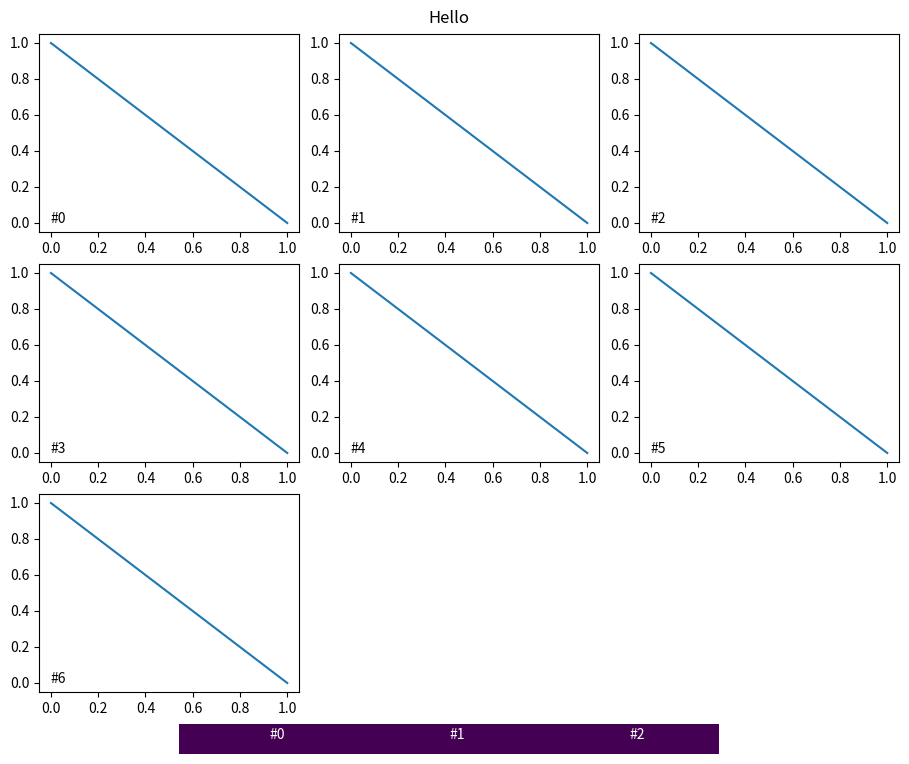

The matplotlib source for this figure:
"""
This module provides a simple HTML-DOM-like structure for constructing matplotlib figures.
Because the matplotlib API is bad at margins and alignment, this module provides an
overly complicated way to construct a figure with a grid of axes, with margins and dividers.
"""

from math import ceil
from typing import Any, Generator, Iterable, List, Optional, Sequence

import matplotlib.pyplot as plt


class Box:
    def __init__(self, x: float = 0, y: float = 0, w: float = 1, h: float = 1):
        self.x = x
        self.y = y
        self.w = w
        self.h = h

    def clone(self):
        return Box(self.x, self.y, self.w, self.h)

    def as_tuple(self):
        return self.x, self.y, self.w, self.h

    def valid(self, min_value=0, max_value=1):
        t = self.as_tuple()
        for i in t:
            if i < min_value or i > max_value:
                return False
        return True

    def __repr__(self):
        return str(self.as_tuple())


class MplElement:
    def __init__(self):
        self.pos = Box()

    def pretty_str(self, indent="", indent_add="  ") -> str:
        if len(self.get_children()) == 0:
            return f"{indent}{self.get_descriptor()}"

        indent_next = indent + indent_add
        cs = ",\n".join(
            [c.pretty_str(indent_next, indent_add) for c in self.get_children()]
        )
        return f"{indent}{self.get_descriptor()}[\n{cs}\n{indent}]"

    def pretty_print(self, indent="", indent_add="  "):
        print(self.pretty_str(indent=indent, indent_add=indent_add))

    def get_children(self) -> Sequence["MplElement"]:
        return []

    def get_descriptor(self):
        return str(self.pos)

    def align_children(self, fix_w: float, fix_h: float):
        pass

    def align_recursive(self, fix_w: float, fix_h: float) -> bool:
        self.align_children(fix_w, fix_h)
        children_valid = self.children_valid()
        for child in self.get_children():
            if not child.align_recursive(fix_w, fix_h):
                children_valid = False
        return children_valid

    def align(self):
        return self.align_recursive(1, 1)

    def create_axis(self, figure: plt.Figure) -> plt.Axes:
        return figure.add_axes(self.pos.as_tuple())

    @staticmethod
    def create(n: int) -> List["MplElement"]:
        return [MplElement() for _ in range(n)]

    @staticmethod
    def make_axes(
        figure: plt.Figure, axes_elements: List["MplElement"]
    ) -> List[plt.Axes]:
        return [ae.create_axis(figure) for ae in axes_elements]

    def children_valid(self):
        for c in self.get_children():
            if not c.pos.valid():
                return False
        return True

    def __repr__(self):
        return self.get_descriptor()

    def iter_recursive(self) -> Generator["MplElement", Any, None]:
        for child in self.get_children():
            yield child
            yield from child.iter_recursive()


class MplDocument(MplElement):
    def __init__(
        self,
        root: Optional[MplElement] = None,
        width: float = 10,
        height: float = 8,
        dpi: float = 72,
    ):
        super().__init__()
        self.width: float = width
        self.height: float = height
        self.dpi = dpi
        self.root: MplElement = MplElement() if root is None else root
        self.pos = Box()

    def get_children(self) -> List["MplElement"]:
        return [self.root]

    def align_children(self, fix_w: float, fix_h: float):
        self.root.pos = self.pos.clone()

    def align(self) -> bool:
        return self.align_recursive(fix_w=self.width, fix_h=self.height)

    def get_descriptor(self):
        return f"Document{self.pos}"

    def make_figure(self) -> plt.Figure:
        return plt.figure(figsize=(self.width, self.height), dpi=self.dpi)


class MplDivider(MplElement):
    def __init__(
        self,
        first: Optional[MplElement] = None,
        second: Optional[MplElement] = None,
        vertical: bool = False,
        division: float = 0.5,
        fixed=False,
    ):
        super().__init__()
        self.vertical = vertical
        self.division = division
        self.first = first if first is not None else MplElement()
        self.second = second if second is not None else MplElement()
        self.fixed = fixed

    def get_children(self) -> List["MplElement"]:
        return [self.first, self.second]

    def get_descriptor(self):
        return f"Divider{self.pos}(fixed={self.fixed}, vertical={self.vertical}, division={self.division})"

    def align_children(
        self, fix_w: float, fix_h: float
    ):  # todo avoid instance creation
        if self.fixed:
            ref_w = 1 / fix_w
            ref_h = 1 / fix_h
        else:
            ref_w = self.pos.w
            ref_h = self.pos.h

        p = self.pos
        if self.vertical:
            h_off = ref_h * self.division
            self.first.pos = Box(x=p.x, y=p.y, w=p.w, h=h_off)
            self.second.pos = Box(x=p.x, y=p.y + h_off, w=p.w, h=p.h - h_off)
        else:
            w_off = ref_w * self.division
            self.first.pos = Box(x=p.x, y=p.y, w=p.x + w_off, h=p.h)
            self.second.pos = Box(x=w_off, y=p.y, w=p.w - w_off, h=p.h)


class MplMargin(MplElement):
    def __init__(
        self,
        child: Optional[MplElement] = None,
        left: float = 0,
        right: float = 0,
        top: float = 0,
        bottom: float = 0,
        fixed=False,
    ):
        super().__init__()
        self.left = left
        self.right = right
        self.top = top
        self.bottom = bottom
        self.fixed = fixed
        self.child = child if child is not None else MplElement()

    def get_children(self) -> List["MplElement"]:
        return [self.child]

    def get_descriptor(self):
        return (
            f"Margin{self.pos}(fixed={self.fixed}, left={self.left}, "
            f"right={self.right}, top={self.top}, bottom={self.bottom})"
        )

    def align_children(self, fix_w: float, fix_h: float):
        if self.fixed:
            ref_w = 1 / fix_w
            ref_h = 1 / fix_h
        else:
            ref_w = self.pos.w
            ref_h = self.pos.h

        self.child.pos.x = self.pos.x + (self.left * ref_w)
        self.child.pos.y = self.pos.y + (self.bottom * ref_h)
        self.child.pos.w = self.pos.w - ((self.left + self.right) * ref_w)
        self.child.pos.h = self.pos.h - ((self.bottom + self.top) * ref_h)


class MplGrid(MplElement):
    def __init__(
        self,
        children: Optional[Sequence["MplElement"]] = None,
        nbreak: int = 3,
        vertical: bool = False,
    ):
        super().__init__()
        self.children: Sequence["MplElement"] = [] if children is None else children
        self.nbreak = nbreak
        self.vertical = vertical

    def get_children(self) -> Sequence["MplElement"]:
        return self.children

    def get_descriptor(self):
        return f"Grid{self.pos}()"

    def align_children(self, fix_w: float, fix_h: float):
        nrows = ceil(len(self.children) / self.nbreak)
        ncols = min(len(self.children), self.nbreak)

        gw = self.pos.w / ncols
        gh = self.pos.h / nrows

        for i, child in enumerate(self.get_children()):
            xg = i % ncols
            yg = nrows - 1 - (i // ncols)

            child.pos.x = self.pos.x + (xg * gw)
            child.pos.y = self.pos.y + (yg * gh)
            child.pos.w = gw
            child.pos.h = gh


def _debug_axes(axes: List[plt.Axes]):
    color_map: Any = plt.get_cmap("Set1")
    for i, ax in enumerate(axes):
        col = color_map.colors[i % len(color_map.colors)]
        ax.xaxis.set_visible(False)
        ax.yaxis.set_visible(False)
        ax.patch.set_facecolor(col)
        ax.patch.set_alpha(0.1)
        for pos in ["top", "bottom", "right", "left"]:
            ax.spines[pos].set_edgecolor(col)
    return axes


def _debug_document(doc: MplDocument, fig: Optional[plt.Figure] = None, align=True):
    if align:
        doc.align()
    fig = fig if fig is not None else doc.make_figure()
    _debug_axes(doc.make_axes(fig, list(doc.iter_recursive())))
    fig.show()


def main():
    doc = MplDocument(width=10, height=8, dpi=72)

    view_containers = [
        MplMargin(MplElement(), left=0.4, bottom=0.32, fixed=True) for _ in range(7)
    ]
    view_elements = [c.child for c in view_containers]

    legend_containers = [MplMargin(MplElement()) for _ in range(3)]
    legend_elements = [c.child for c in legend_containers]

    doc.root = MplMargin(
        MplDivider(
            MplMargin(MplGrid(legend_containers), left=0.2, right=0.2),
            MplGrid(view_containers),
            vertical=True,
            division=0.3,
            fixed=True,
        ),
        left=0.05,
        right=0.05,
        top=0.05,
        bottom=0.05,
    )

    if not doc.align():
        print("Margin error")
        return
    doc.pretty_print()

    _debug_document(doc)

    fig = doc.make_figure()
    view_axes = doc.make_axes(fig, view_elements)
    legend_axes = doc.make_axes(fig, legend_elements)

    for i, a in enumerate(view_axes):
        a.plot([1, 0], [0, 1])
        a.text(0, 0, f"#{i}")
    for i, a in enumerate(legend_axes):
        a.axis("off")
        a.imshow([[1]], aspect="auto")
        a.text(0, 0, f"#{i}", color="w")

    fig.suptitle("Hello")
    fig.show()


if __name__ == "__main__":
    main()
